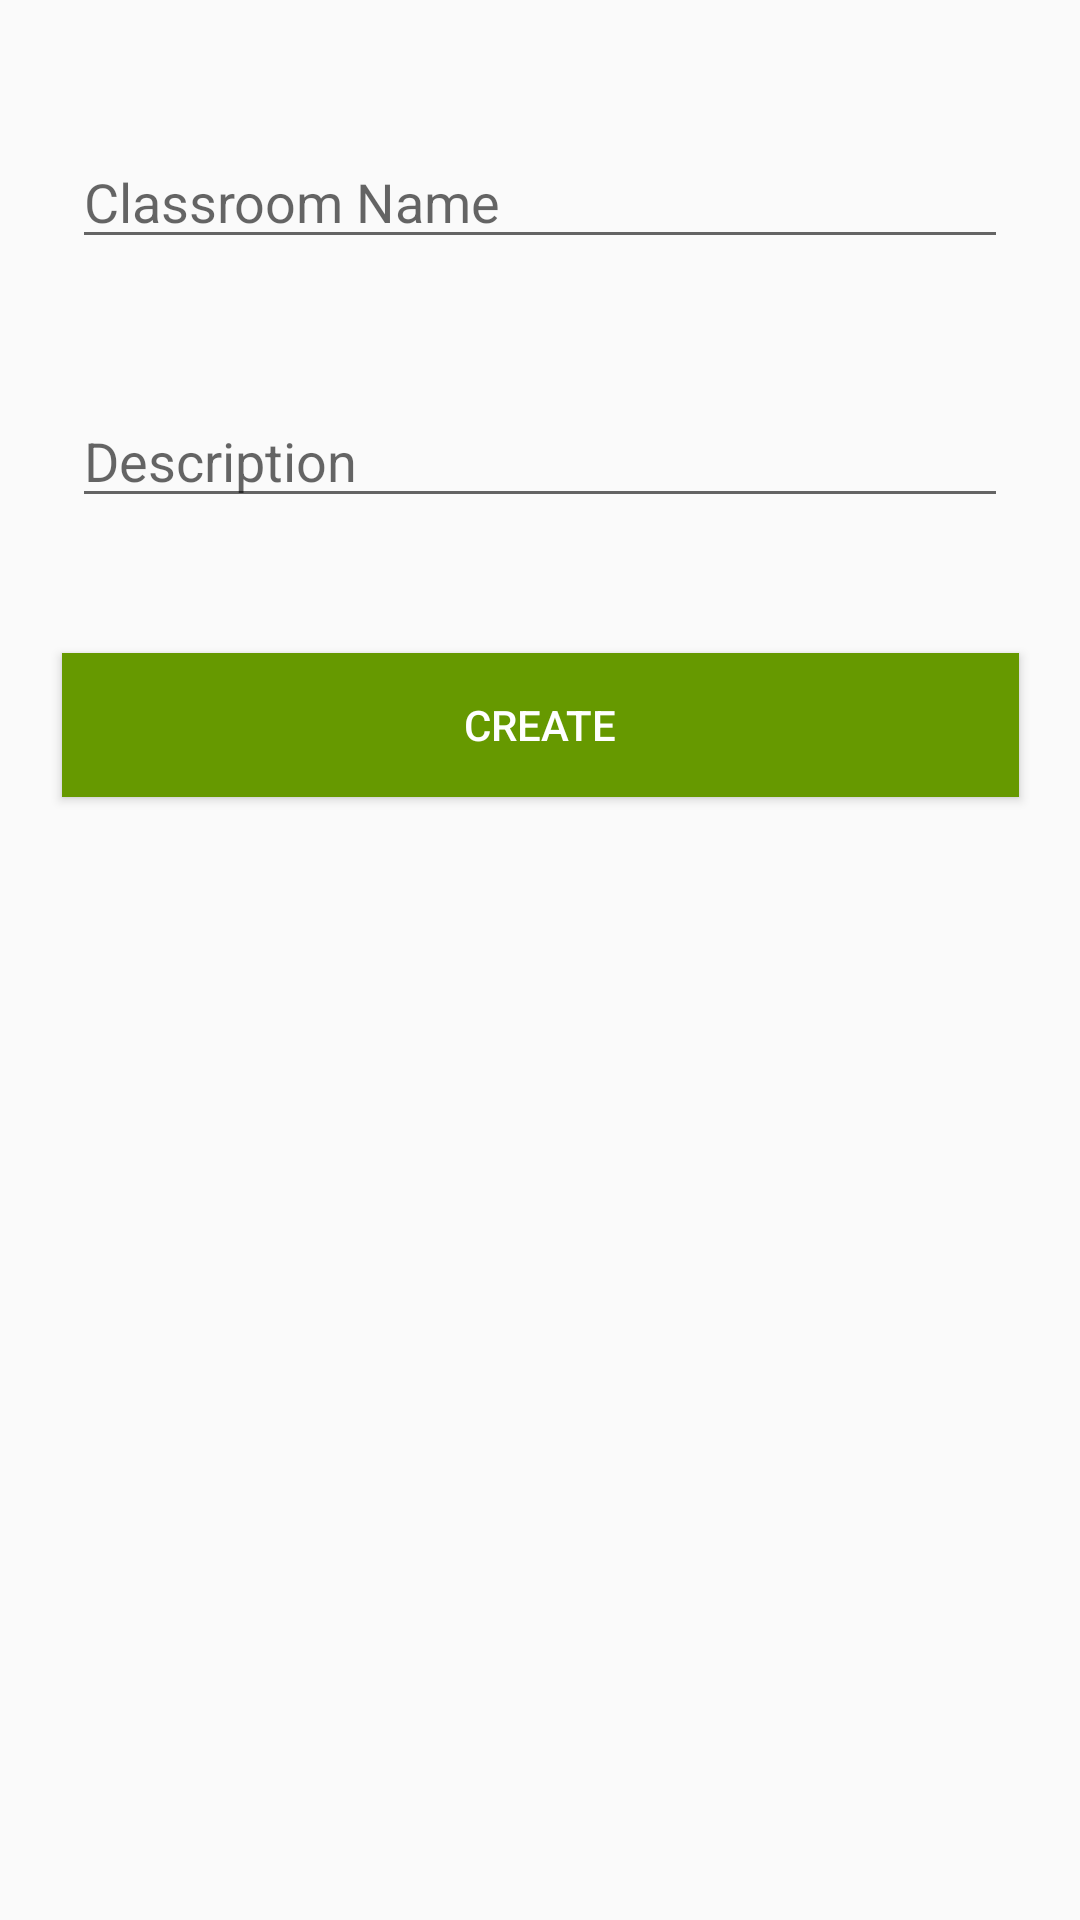

Here is an Android app screen rendered from its layout file. Give the layout XML and the strings, colors and styles it references.
<!-- AndroidManifest.xml: application theme AppTheme -->
<!-- res/layout/activity_create_classroom.xml -->
<?xml version="1.0" encoding="utf-8"?>
<android.support.constraint.ConstraintLayout xmlns:android="http://schemas.android.com/apk/res/android"
    xmlns:app="http://schemas.android.com/apk/res-auto"
    xmlns:tools="http://schemas.android.com/tools"
    android:layout_width="match_parent"
    android:layout_height="match_parent"
    tools:context=".CreateClassroom">

    <TextView
        android:id="@+id/textView2"
        android:layout_width="wrap_content"
        android:layout_height="wrap_content"
        app:layout_constraintBottom_toBottomOf="parent"
        app:layout_constraintLeft_toLeftOf="parent"
        app:layout_constraintRight_toRightOf="parent"
        app:layout_constraintTop_toTopOf="parent" />

    <EditText
        android:id="@+id/editText3"
        android:layout_width="312dp"
        android:layout_height="wrap_content"
        android:ems="10"
        android:hint="@string/classroom_name"
        android:inputType="textPersonName"
        app:layout_constraintBottom_toTopOf="@+id/editText2"
        app:layout_constraintEnd_toEndOf="parent"
        app:layout_constraintHorizontal_bias="0.5"
        app:layout_constraintStart_toStartOf="parent"
        app:layout_constraintTop_toTopOf="parent" />

    <EditText
        android:id="@+id/editText2"
        android:layout_width="312dp"
        android:layout_height="wrap_content"
        android:ems="10"
        android:inputType="textPersonName"
        android:hint="@string/description"
        app:layout_constraintBottom_toTopOf="@+id/button"
        app:layout_constraintEnd_toEndOf="parent"
        app:layout_constraintHorizontal_bias="0.5"
        app:layout_constraintStart_toStartOf="parent"
        app:layout_constraintTop_toBottomOf="@+id/editText3" />

    <Button
        android:id="@+id/button"
        android:layout_width="319dp"
        android:layout_height="wrap_content"
        android:background="@android:color/holo_green_dark"
        android:onClick="createClassroom"
        android:text="@string/create"
        android:textColor="@android:color/white"
        app:layout_constraintBottom_toTopOf="@+id/textView2"
        app:layout_constraintEnd_toEndOf="parent"
        app:layout_constraintHorizontal_bias="0.5"
        app:layout_constraintStart_toStartOf="parent"
        app:layout_constraintTop_toBottomOf="@+id/editText2" />

    <android.support.constraint.Guideline
        android:id="@+id/guideline"
        android:layout_width="wrap_content"
        android:layout_height="wrap_content"
        android:orientation="vertical"
        app:layout_constraintGuide_begin="20dp" />

</android.support.constraint.ConstraintLayout>
<!-- resources referenced by this layout -->
<resources>
  <string name="classroom_name">Classroom Name</string>
  <string name="create">Create</string>
  <string name="description">Description</string>
  <style name="AppTheme" parent="Theme.AppCompat.Light.DarkActionBar">
          
          <item name="colorPrimary">@color/colorPrimary</item>
          <item name="colorPrimaryDark">@color/colorPrimaryDark</item>
          <item name="colorAccent">@color/colorAccent</item>
      </style>
  <color name="colorPrimary">#3F51B5</color>
  <color name="colorPrimaryDark">#303F9F</color>
  <color name="colorAccent">#FF4081</color>
</resources>
